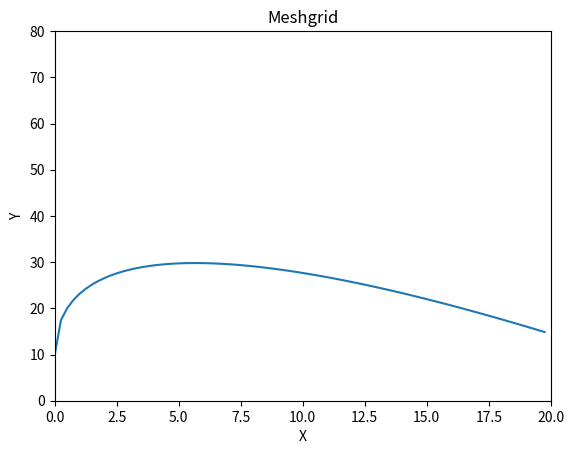

Source code (Python):
import numpy as np
import matplotlib.pyplot as plt
from mpl_toolkits.mplot3d import Axes3D
import math

x = np.arange(0, 20, 0.25)
F = 10*(1 + 3.33 * 0.50*np.sqrt(x) - .35*x)
fig = plt.figure()
ax = fig.add_subplot(111)
# ax = fig.add_subplot(111, projection='3d')
ax.plot(x, F)
plt.xlim([0,20])
plt.ylim([0,80])
plt.xlabel("X")
plt.ylabel("Y")
plt.title("Meshgrid")
plt.show()
